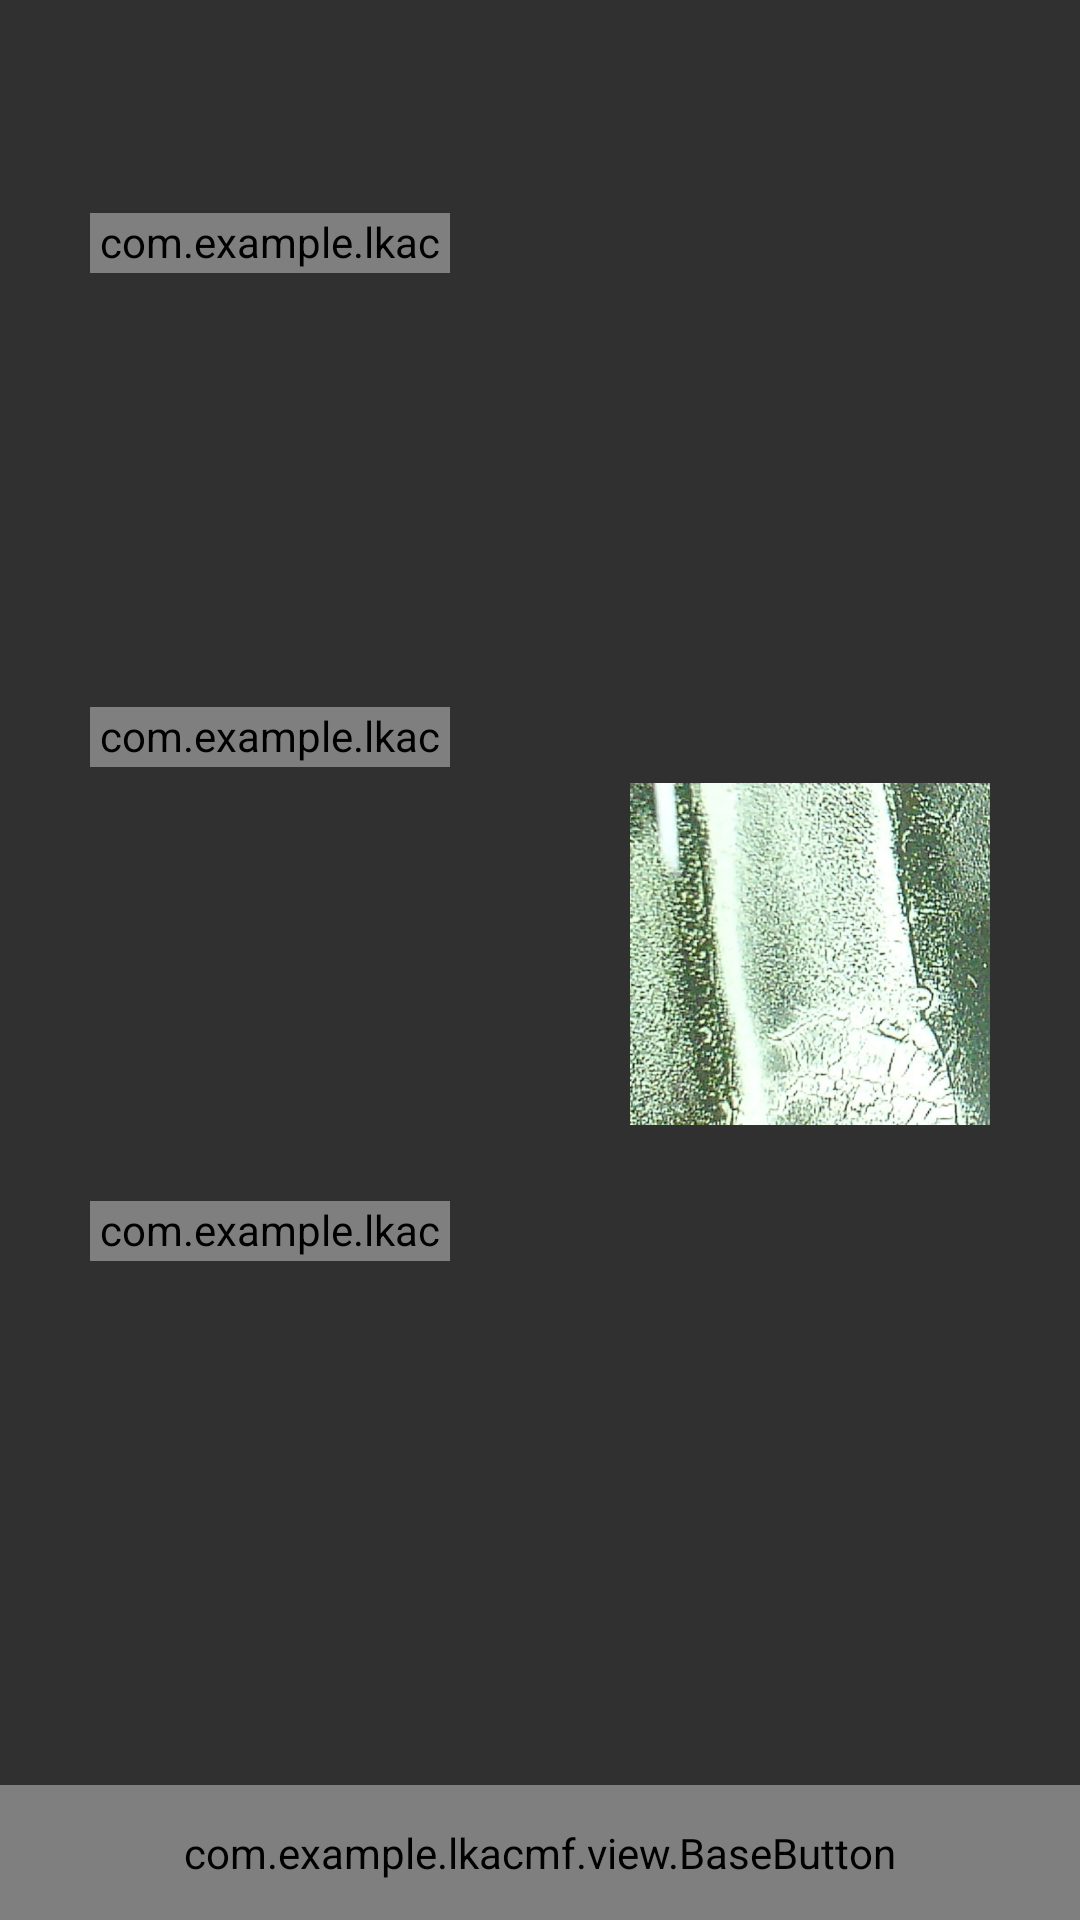

Write the Android layout XML for this screen, with the resource values it uses.
<!-- AndroidManifest.xml: application theme NoAction -->
<!-- res/layout/fragment_recommend.xml -->
<?xml version="1.0" encoding="utf-8"?>
<LinearLayout xmlns:android="http://schemas.android.com/apk/res/android"
        xmlns:tools="http://schemas.android.com/tools"
        android:layout_width="match_parent"
        android:layout_height="match_parent"
        xmlns:app="http://schemas.android.com/apk/res-auto"
        android:background="@color/theme_back_color"
        android:orientation="vertical"
        tools:context=".activity.MainActivity">


    <LinearLayout
            android:layout_width="match_parent"
            android:layout_height="0dp"
            android:layout_weight="1"
            android:layout_marginTop="41dp"
            android:orientation="horizontal">



        <LinearLayout
                android:layout_width="0dp"
                android:layout_height="match_parent"
                android:layout_weight="1"
                android:gravity="center"
                android:layout_margin="30dp"
                android:orientation="vertical">

            <com.example.lkacmf.view.BaseTextView
                    style="@style/BaseTextView"
                    app:header_title="探头选择 " />
            <TextView
                    android:id="@+id/tvProbeSelect"
                    style="@style/EditText"
                    android:layout_width="match_parent" />

            <com.example.lkacmf.view.BaseTextView
                    style="@style/BaseTextView"
                    app:header_title="探头频率" />

            <TextView
                    android:id="@+id/tvProbeRate"
                    style="@style/EditText"
                    android:layout_width="match_parent" />

            <com.example.lkacmf.view.BaseTextView
                    style="@style/BaseTextView"
                    app:header_title="探头激励" />

            <TextView
                    android:id="@+id/tvProbeNumb"
                    style="@style/EditText"
                    android:layout_width="match_parent" />
        </LinearLayout>

        <LinearLayout
                android:layout_width="0dp"
                android:layout_height="match_parent"
                android:layout_weight="1"
                android:gravity="center"
                android:layout_margin="30dp"
                android:orientation="vertical">

            <ImageView
                    android:layout_width="wrap_content"
                    android:layout_height="wrap_content"
                    android:src="@drawable/test1" />

        </LinearLayout>
    </LinearLayout>

    <com.example.lkacmf.view.BaseButton
            android:id="@+id/btnRecommend"
            android:layout_width="match_parent"
            android:layout_height="45dp"
            app:bg_corner="10dp"
            android:text="校准"/>

</LinearLayout>
<!-- resources referenced by this layout -->
<resources>
  <!-- drawable test1: png bitmap (drawable-hdpi, 254398 bytes) -->
  <style name="BaseTextView">
          <item name="android:layout_width">match_parent</item>
          <item name="android:layout_height">20dp</item>
          <item name="android:background">@null</item>
          <item name="android:textSize">12dp</item>
          <item name="android:textColor">@color/black</item>
      </style>
  <style name="EditText">
          <item name="android:layout_weight">1</item>
          <item name="android:layout_width">0dp</item>
          <item name="android:layout_height">30dp</item>
          <item name="android:background">@drawable/linelayout_black_radion</item>
          <item name="android:gravity">center_vertical</item>
          <item name="android:layout_gravity">center</item>
          <item name="android:layout_marginLeft">10dp</item>
          <item name="android:layout_marginRight">10dp</item>
          <item name="android:layout_marginTop">5dp</item>
          <item name="android:layout_marginBottom">5dp</item>
          <item name="android:paddingLeft">10dp</item>
          <item name="android:textSize">14dp</item>
          <item name="android:textColor">@color/white</item>
      </style>
  <style name="NoAction" parent="Theme.AppCompat.NoActionBar">
          <item name="android:navigationBarColor">@color/black</item>
      </style>
  <!-- not gathered from this repository: default colours our renderer supplied (Android Studio template values) -->
  <color name="black">#FF000000</color>
  <color name="white">#FFFFFFFF</color>
</resources>
